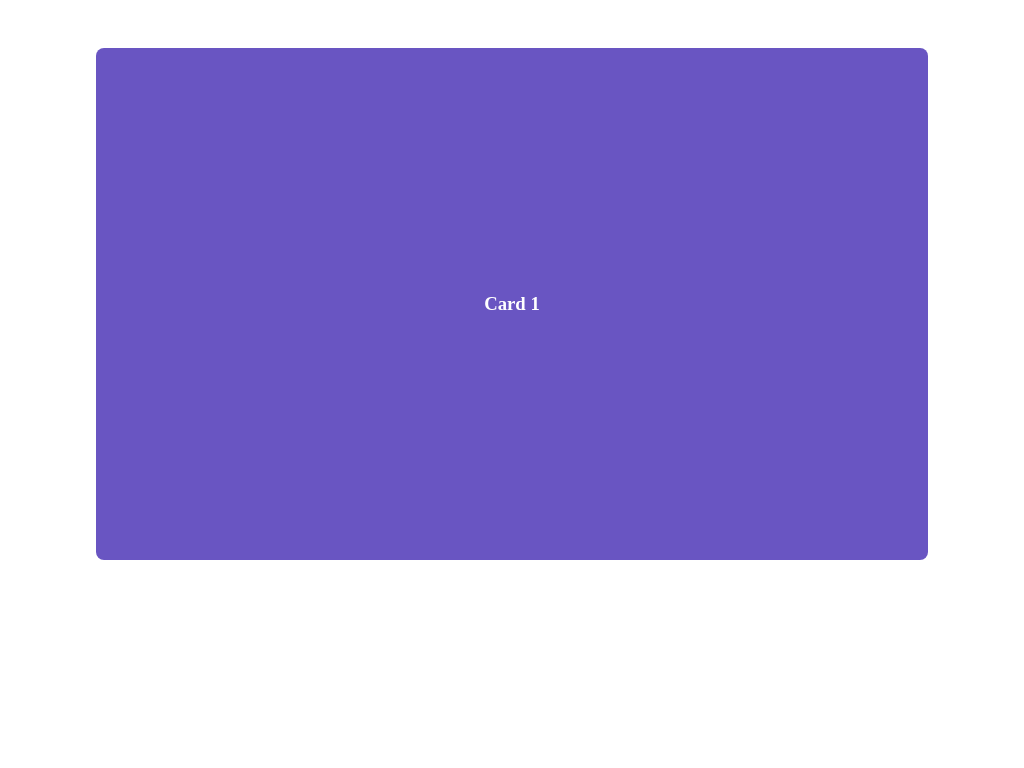

Recreate this image using only HTML and CSS.

<!-- file: carousel.html -->
<!DOCTYPE html>
<html lang="en">
<head>
    <meta charset="UTF-8">
    <meta name="viewport" content="width=device-width, initial-scale=1">
    <title>CSS Carousel</title>
    <link rel="stylesheet" href="carousel.css">
</head>
<body>
    <div class="carousel">
        <div class="card"><h3>Card 1</h3></div>
        <div class="card"><h3>Card 2</h3></div>
        <div class="card"><h3>Card 3</h3></div>
        <div class="card"><h3>Card 4</h3></div>
        <div class="card"><h3>Card 5</h3></div>
        <div class="card"><h3>Card 6</h3></div>
        <div class="card"><h3>Card 7</h3></div>
        <div class="card"><h3>Card 8</h3></div>
    </div>
</body>
</html>

/* file: carousel.css */
body {
    max-width: 52em;
    margin: auto;
}


.carousel {
    width: 100%;
    overflow-x: auto;
    margin: 3rem auto;
    display: flex;
    gap:1em;
    scroll-behavior: smooth;
    anchor-name: --carousel;
    scroll-snap-type: x mandatory;
    scroll-marker-group: after;
}

.carousel::scroll-marker-group {
    display: flex;
    justify-content: center;
    gap: .5em;
}

.card::scroll-marker{
    content:'';
    height: 1em;
    width:1em;
    background-color: black;
    border-radius: 50%;
}
.card::scroll-marker:target-current {
    background-color: blue;
}

.carousel::-webkit-scrollbar{
    display: none;
}

.carousel::scroll-button(right), .carousel::scroll-button(left) {
    content: '>';
    border: none;
    background-color: rgb(44, 11, 233);
    font-size: 3rem;
    color:rgb(250, 248, 248);
    height: 60px;
    width:60px;
    border-radius: 50%;
    padding: .1em;
    cursor: pointer;
    position: fixed;
    position-anchor: --carousel;
    position-area: right center;
    translate: -50%;
}

.carousel::scroll-button(left) {
    content: '<';
    position-area: left center;
    translate: 50%;
}

.carousel::scroll-button(right):disabled, .carousel::scroll-button(left):disabled {
    opacity: 0.5;
    cursor: auto;
}
.card {
    scroll-snap-align: start;
    flex: 0 0 50em;
    aspect-ratio: 5/3;
    background-color: rgb(105, 85, 194);
    color: white;
    padding: 1em;
    border-radius: .5em;
    text-align: center;
    align-content: center;
}
@media(max-width: 500px)  {
    .card {
        flex: 0 0 100%;
    }
}